Image classification data set "dataset" (alvarobartt/serving-tensorflow-models on GitHub). Class labels (42): Abraham Grampa Simpson, Agnes Skinner, Apu Nahasapeemapetilon, Barney Gumble, Bart Simpson, Carl Carlson, Charles Montgomery Burns, Chief Wiggum, Cletus Spuckler, Comic Book Guy, Disco Stu, Edna Krabappel, Fat Tony, Gil, Groundskeeper Willie, Homer Simpson, Kent Brockman, Krusty the Clown, Lenny Leonard, Lionel Hutz, Lisa Simpson, Maggie Simpson, Marge Simpson, Martin Prince, Mayor Quimby, Milhouse Van Houten, Miss Hoover, Moe Szyslak, Ned Flanders, Nelson Muntz, Otto Mann, Patty Bouvier, Principal Skinner, Professor John Frink, Rainier Wolfcastle, Ralph Wiggum, Selma Bouvier, Sideshow Bob, Sideshow Mel, Snake Jailbird, Troy McClure, Waylon Smithers.

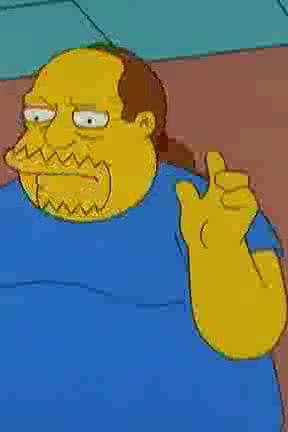
Label: Comic Book Guy

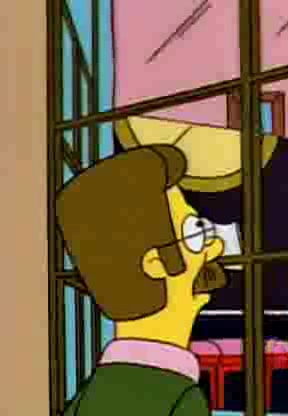
Label: Ned Flanders

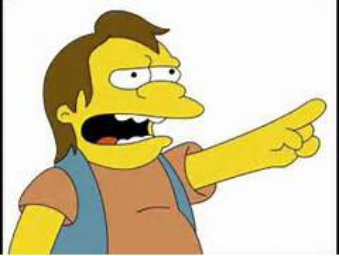
Label: Nelson Muntz

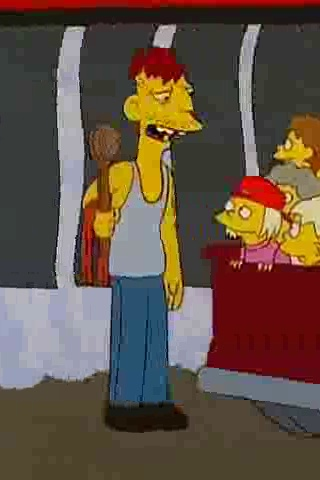
Label: Cletus Spuckler

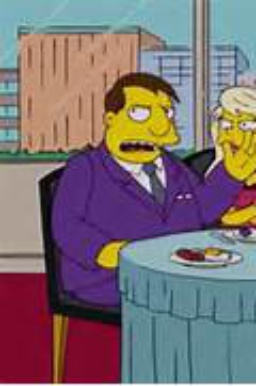
Label: Mayor Quimby

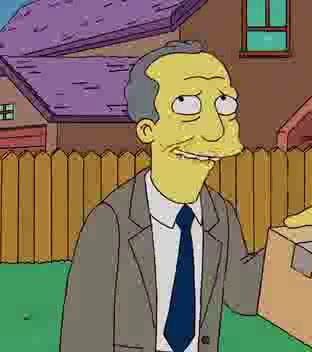
Label: Gil
